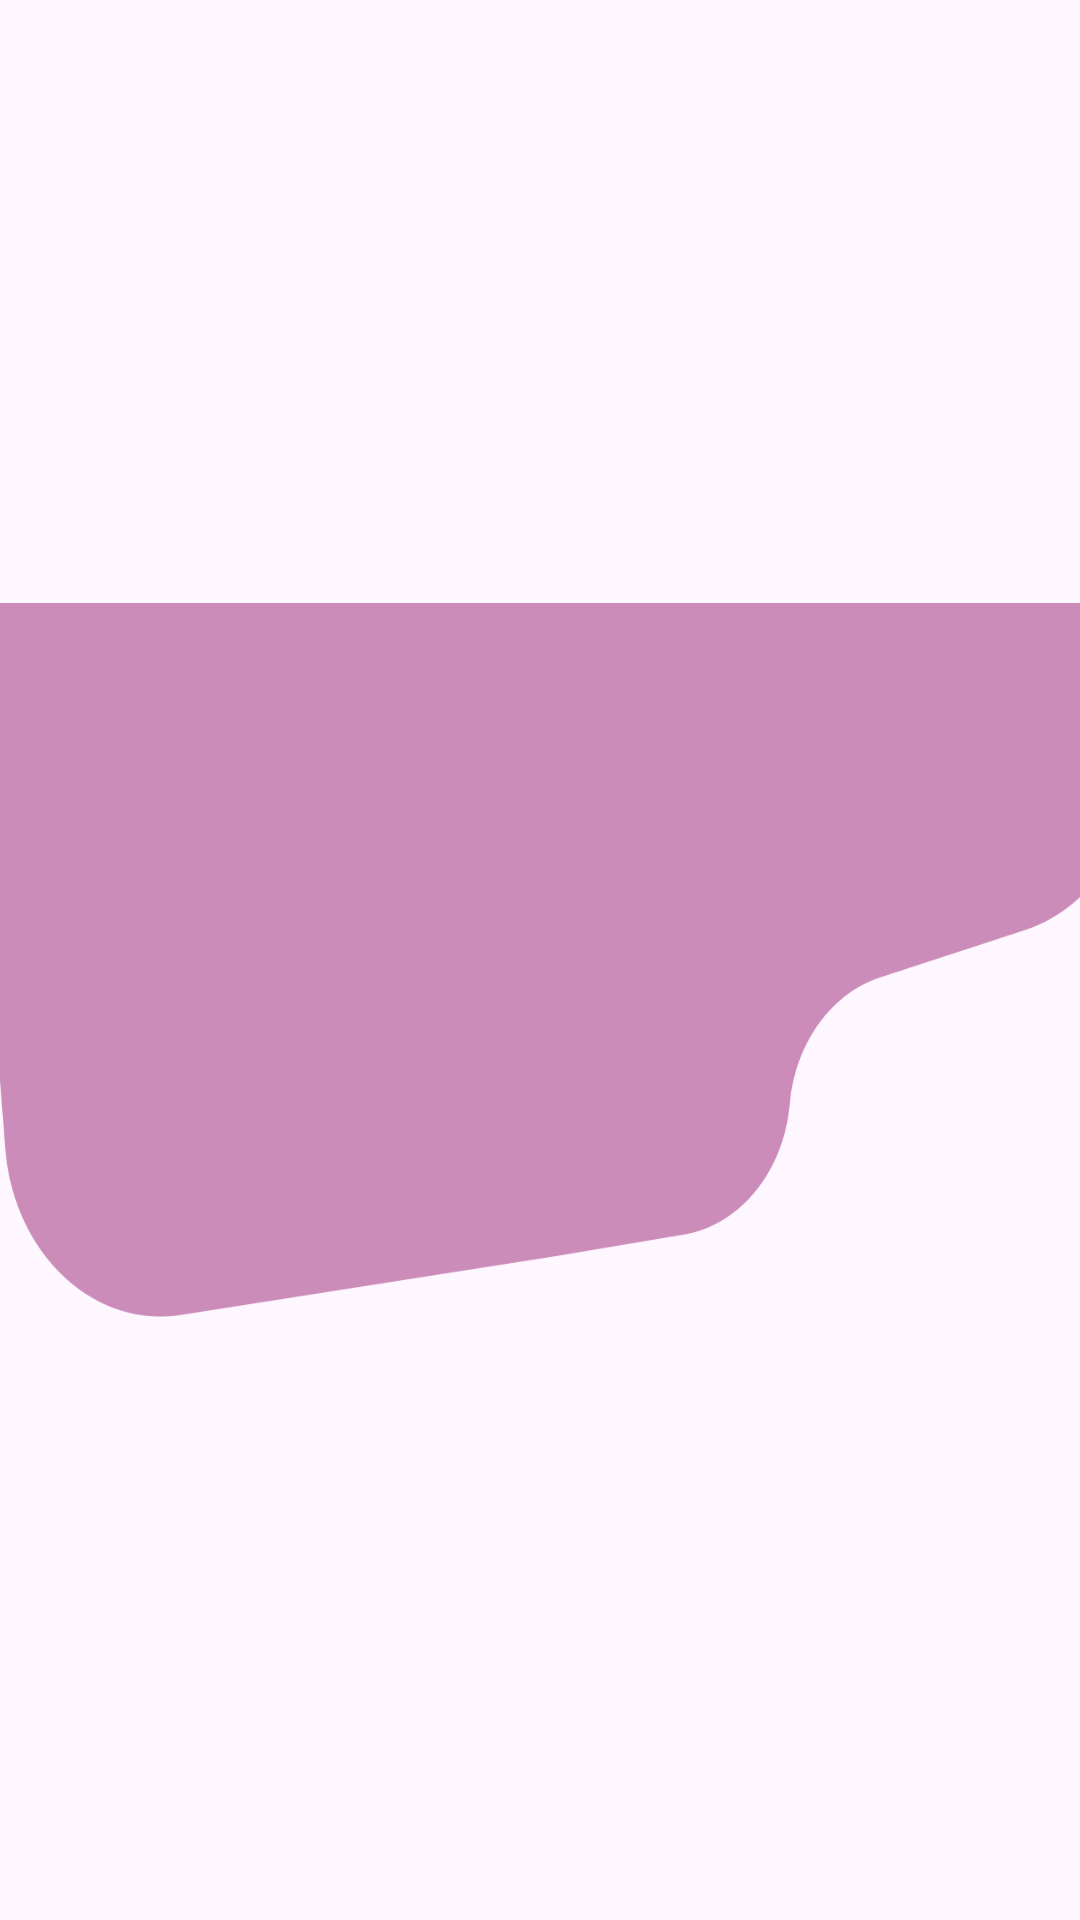

Produce the Android XML layout that renders to this screen, including the resource entries it uses.
<!-- AndroidManifest.xml: application theme Theme.PDFVerse -->
<!-- res/layout/top_background_img_layout.xml -->
<?xml version="1.0" encoding="utf-8"?>
<androidx.constraintlayout.widget.ConstraintLayout xmlns:android="http://schemas.android.com/apk/res/android"
    xmlns:app="http://schemas.android.com/apk/res-auto"
    xmlns:tools="http://schemas.android.com/tools"
    android:layout_width="wrap_content"
    android:layout_height="wrap_content">

    <ImageView
        android:layout_width="wrap_content"
        android:layout_height="238dp"
        android:scaleType="fitXY"
        android:src="@drawable/top_background_img"
        app:layout_constraintBottom_toBottomOf="parent"
        app:layout_constraintEnd_toEndOf="parent"
        app:layout_constraintStart_toStartOf="parent"
        app:layout_constraintTop_toTopOf="parent"
        tools:ignore="ContentDescription" />


</androidx.constraintlayout.widget.ConstraintLayout>
<!-- resources referenced by this layout -->
<resources>
  <!-- drawable top_background_img: png bitmap (drawable, 13420 bytes) -->
  <style name="Theme.PDFVerse" parent="Base.Theme.PDFVerse" />
  <style name="Base.Theme.PDFVerse" parent="Theme.Material3.DayNight.NoActionBar">
          
          
  
          
          <item name="android:windowIsTranslucent">true</item>
  
      </style>
</resources>
